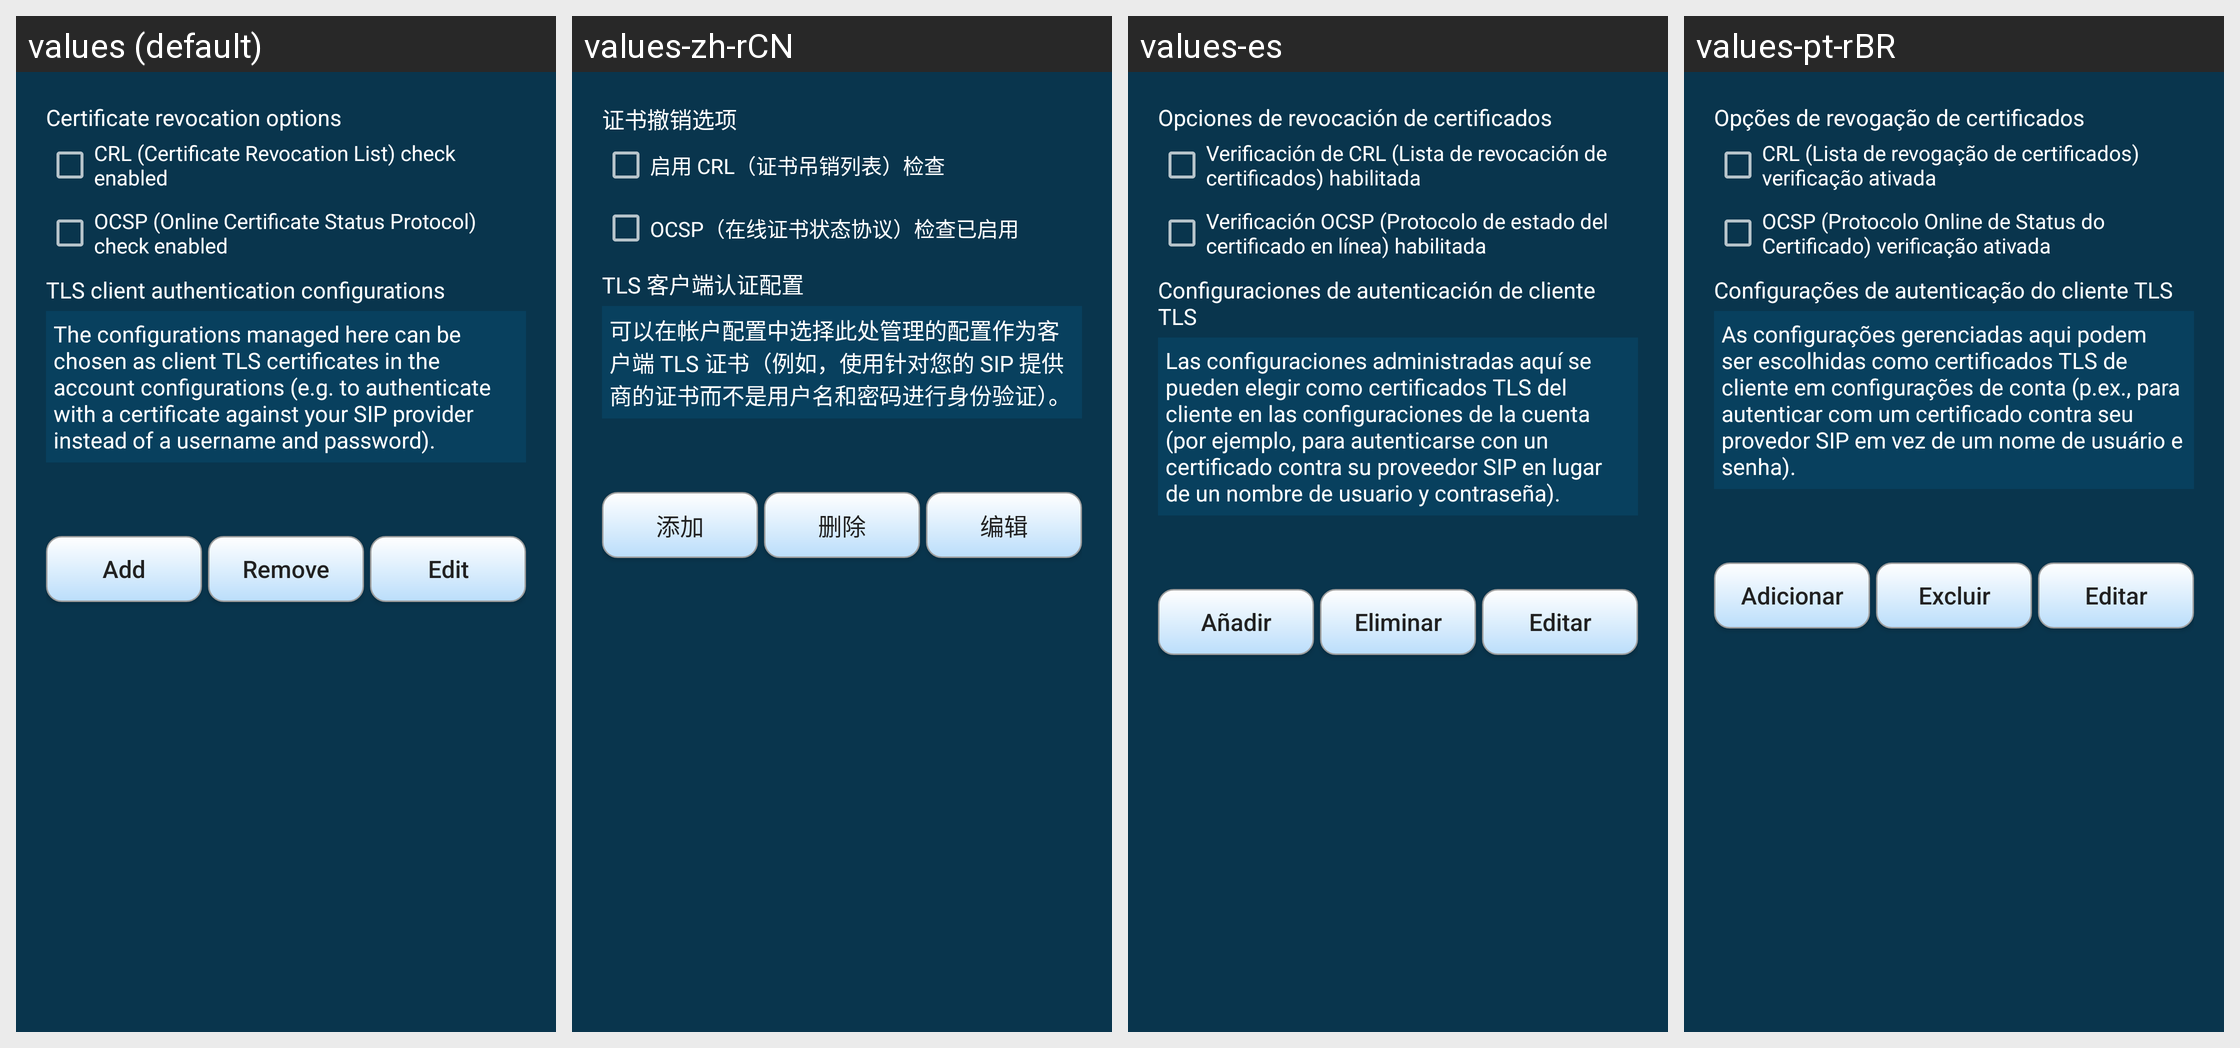

Here is an Android app screen in its default locale and in the app's own translations. Write out the translated-string differences for the strings that appear on this screen.
Android screen res/layout/cert_tls_config.xml rendered under 4 locales, left to right: values (default), values-zh-rCN, values-es, values-pt-rBR. Device: Nexus 5 (rendered at 1080×1920; each locale shown at half size, 540×960, under a caption strip naming it); theme AppTheme.
Other locales in the repository, not shown: values-ar, values-de, values-fi, values-in, values-ru, values-sk.
Strings drawn on this screen, with the default value and each locale's value (text and hints the layout hard-codes, and strings that could not be matched under every locale, appear in the picture but are not listed):

certconfig_revocation_title
  values: Certificate revocation options
  values-zh-rCN: 证书撤销选项
  values-es: Opciones de revocación de certificados
  values-pt-rBR: Opções de revogação de certificados

certconfig_revocation_check_enabled
  values: CRL (Certificate Revocation List) check enabled
  values-zh-rCN: 启用 CRL（证书吊销列表）检查
  values-es: Verificación de CRL (Lista de revocación de certificados) habilitada
  values-pt-rBR: CRL (Lista de revogação de certificados) verificação ativada

certconfig_revocation_ocsp_enabled
  values: OCSP (Online Certificate Status Protocol) check enabled
  values-zh-rCN: OCSP（在线证书状态协议）检查已启用
  values-es: Verificación OCSP (Protocolo de estado del certificado en línea) habilitada
  values-pt-rBR: OCSP (Protocolo Online de Status do Certificado) verificação ativada

certconfig_cert_list_title
  values: TLS client authentication configurations
  values-zh-rCN: TLS 客户端认证配置
  values-es: Configuraciones de autenticación de cliente TLS
  values-pt-rBR: Configurações de autenticação do cliente TLS

certconfig_cert_list_description
  values: The configurations managed here can be chosen as client TLS certificates in the account configurations (e.g. to authenticate with a certificate against your SIP provider instead of a username and password).
  values-zh-rCN: 可以在帐户配置中选择此处管理的配置作为客户端 TLS 证书（例如，使用针对您的 SIP 提供商的证书而不是用户名和密码进行身份验证）。
  values-es: Las configuraciones administradas aquí se pueden elegir como certificados TLS del cliente en las configuraciones de la cuenta (por ejemplo, para autenticarse con un certificado contra su proveedor SIP en lugar de un nombre de usuario y contraseña).
  values-pt-rBR: As configurações gerenciadas aqui podem ser escolhidas como certificados TLS de cliente em configurações de conta (p.ex., para autenticar com um certificado contra seu provedor SIP em vez de um nome de usuário e senha).

add
  values: Add
  values-zh-rCN: 添加
  values-es: Añadir
  values-pt-rBR: Adicionar

remove
  values: Remove
  values-zh-rCN: 删除
  values-es: Eliminar
  values-pt-rBR: Excluir

edit
  values: Edit
  values-zh-rCN: 编辑
  values-es: Editar
  values-pt-rBR: Editar
